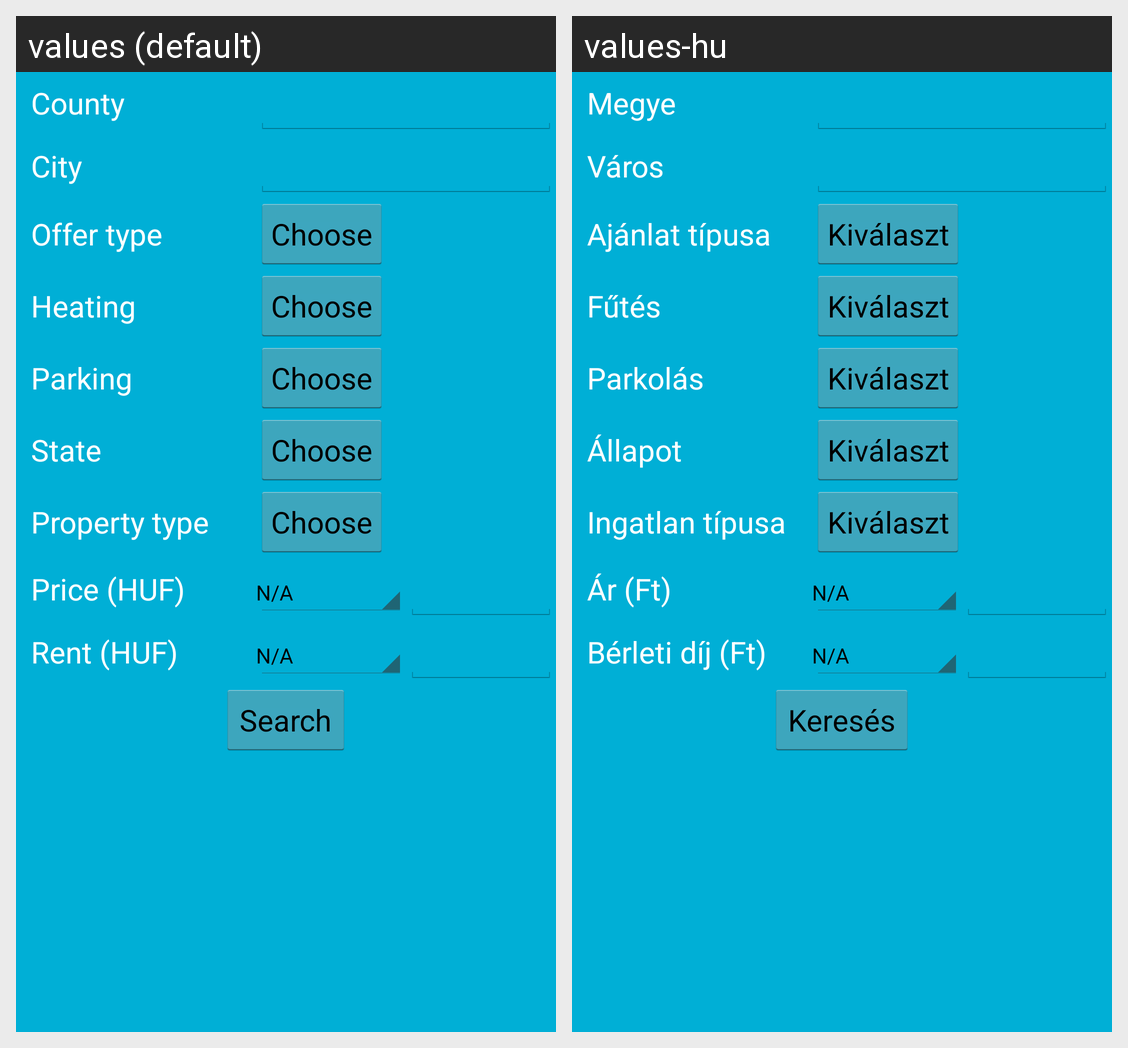

The same Android screen rendered under two of its app's locales, left to right. List the strings drawn on it with the default value and each locale's translation.
Android screen res/layout/activity_search.xml rendered under 2 locales, left to right: values (default), values-hu. Device: Nexus 5 (rendered at 1080×1920; each locale shown at half size, 540×960, under a caption strip naming it); theme AppTheme.
Strings drawn on this screen, with the default value and each locale's value (text and hints the layout hard-codes, and strings that could not be matched under every locale, appear in the picture but are not listed):

county
  values: County
  values-hu: Megye

city
  values: City
  values-hu: Város

offer
  values: Offer type
  values-hu: Ajánlat típusa

choose
  values: Choose
  values-hu: Kiválaszt

heating
  values: Heating
  values-hu: Fűtés

parking
  values: Parking
  values-hu: Parkolás

state
  values: State
  values-hu: Állapot

type
  values: Property type
  values-hu: Ingatlan típusa

price
  values: Price (HUF)
  values-hu: Ár (Ft)

rent
  values: Rent (HUF)
  values-hu: Bérleti díj (Ft)

search
  values: Search
  values-hu: Keresés
